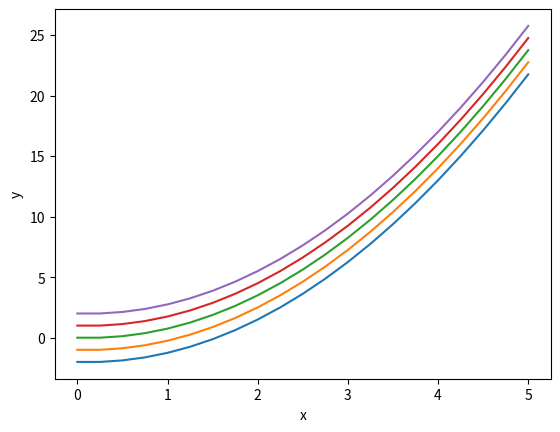

This figure's Python source:
import matplotlib.pyplot as plt

class EulerEstimator():

    def __init__(self, deriv):
        self.deriv = deriv

    def estimate_points(self, initial_point, step_size, num_steps):
        points = [ initial_point ]
        current_point = initial_point
        while num_steps > 0:
            num_steps -= 1
            deriv = self.deriv(current_point)
            delta_y = deriv * step_size
            current_point = (current_point[0] + step_size, current_point[1] + delta_y)
            points.append(current_point)
        return points
    
if __name__ == "__main__":
    f_deriv = lambda p: 2*p[0]
    euler = EulerEstimator(f_deriv)

    initial_points = [(0, -2), (0, -1), (0, 0), (0, 1), (0, 2)]
    for point in initial_points:
        points = euler.estimate_points(point, 0.25, 20)
        x = list(map(lambda p: p[0], points))
        y = list(map(lambda p: p[1], points))
        plt.plot(x, y)
    
    plt.xlabel("x")
    plt.ylabel("y")
    plt.show()